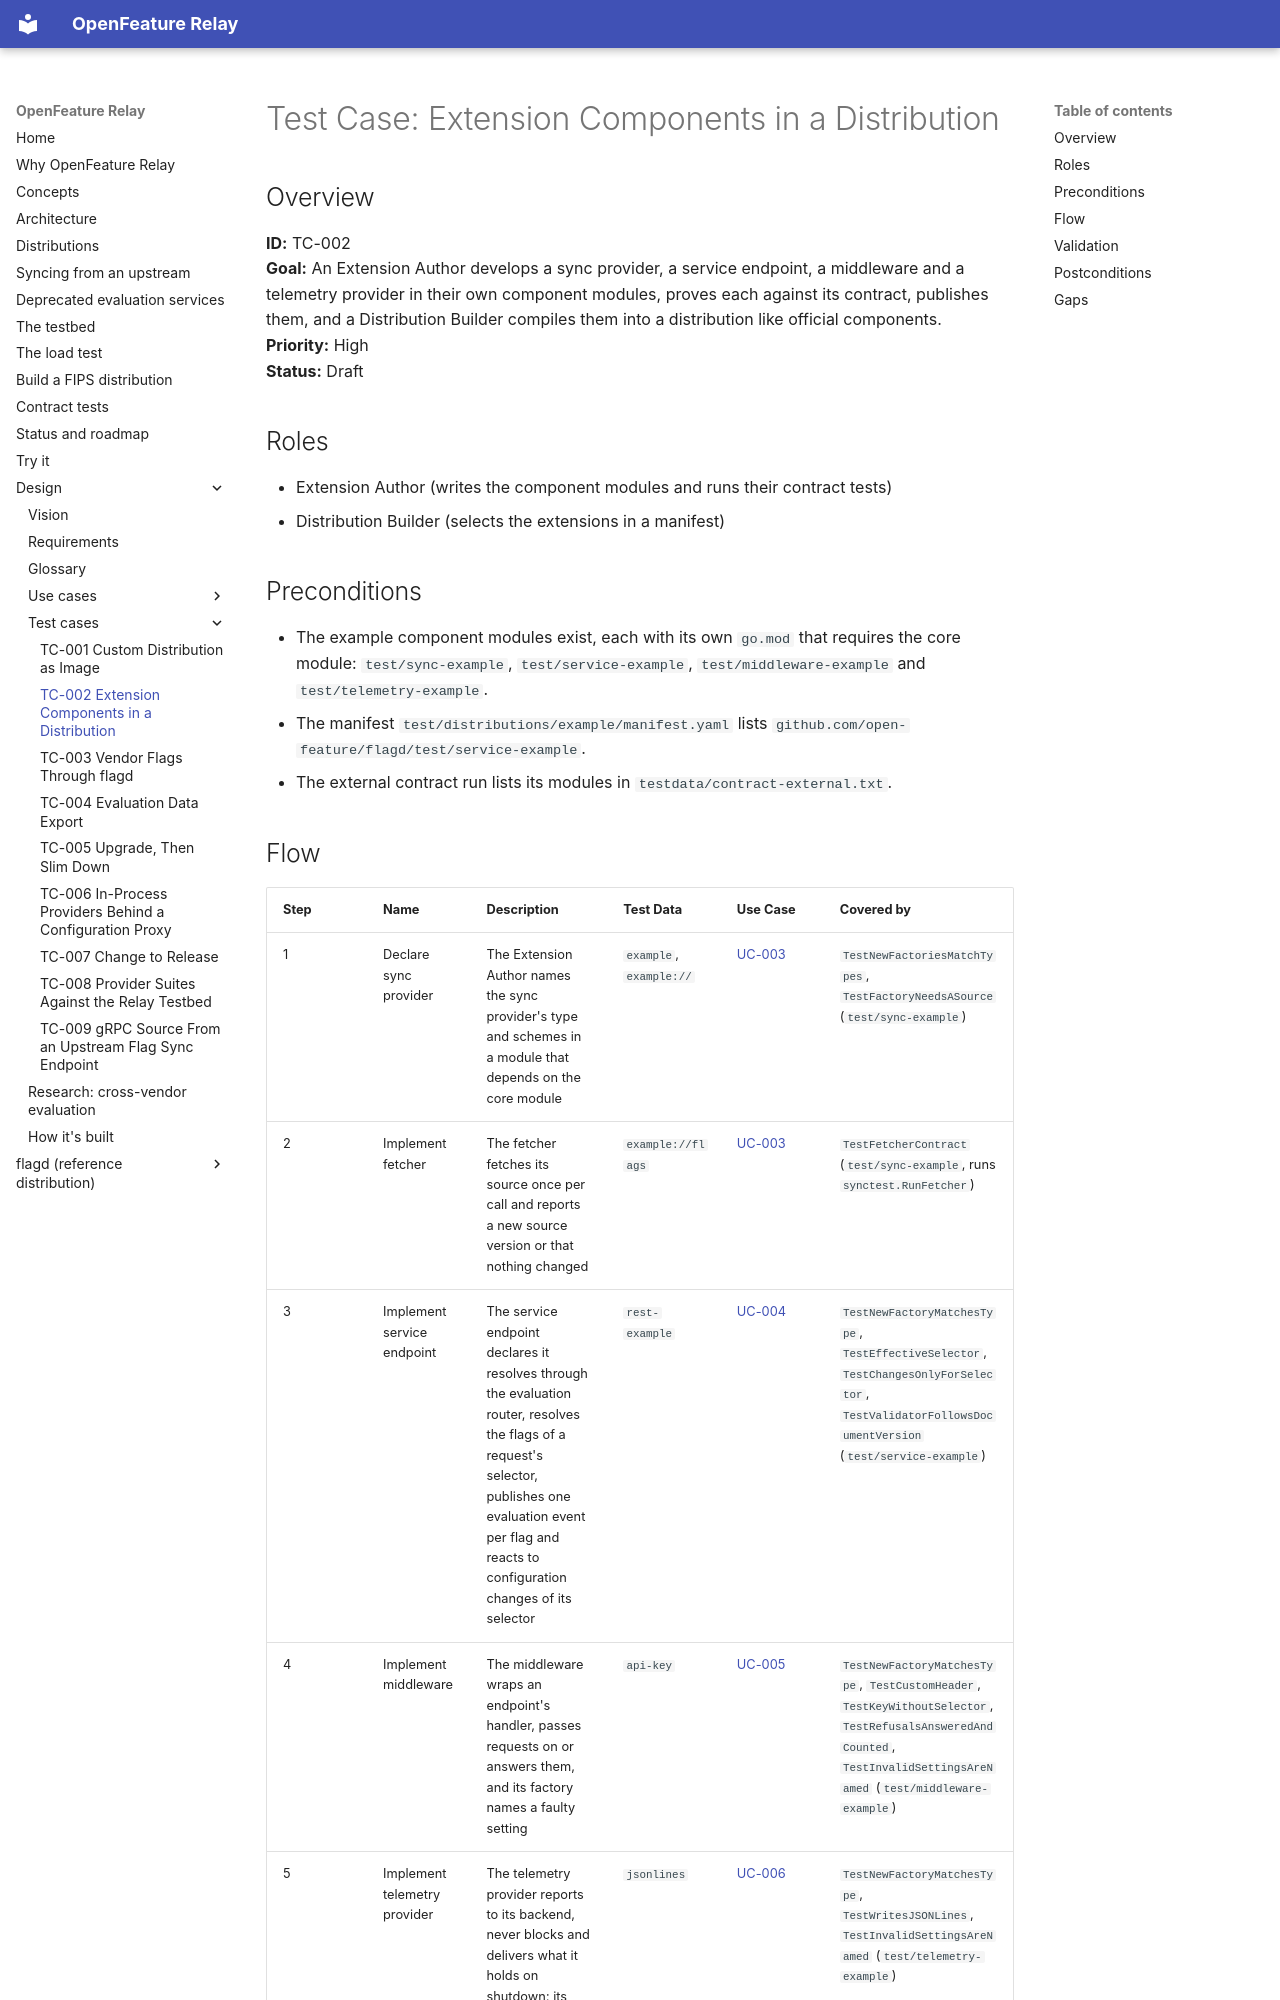

repository: open-feature-forking/openfeature-relay · page: test_cases/TC-002-extension-components-in-a-distribution/index.html · generator: mkdocs

# Test Case: Extension Components in a Distribution

## Overview

**ID:** TC-002  
**Goal:** An Extension Author develops a sync provider, a service endpoint, a middleware and a telemetry provider in their own component modules, proves each against its contract, publishes them, and a Distribution Builder compiles them into a distribution like official components.  
**Priority:** High  
**Status:** Draft

## Roles

- Extension Author (writes the component modules and runs their contract tests)
- Distribution Builder (selects the extensions in a manifest)

## Preconditions

- The example component modules exist, each with its own `go.mod` that requires the core module: `test/sync-example`, `test/service-example`, `test/middleware-example` and `test/telemetry-example`.
- The manifest `test/distributions/example/manifest.yaml` lists `github.com/open-feature/flagd/test/service-example`.
- The external contract run lists its modules in `testdata/contract-external.txt`.
